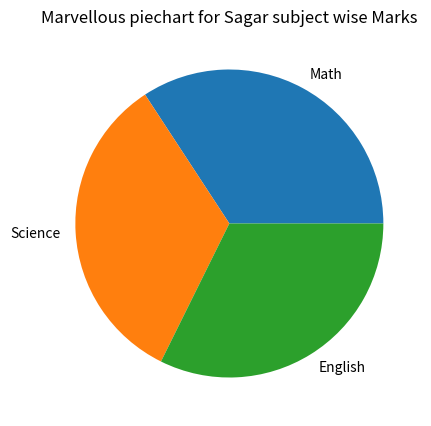
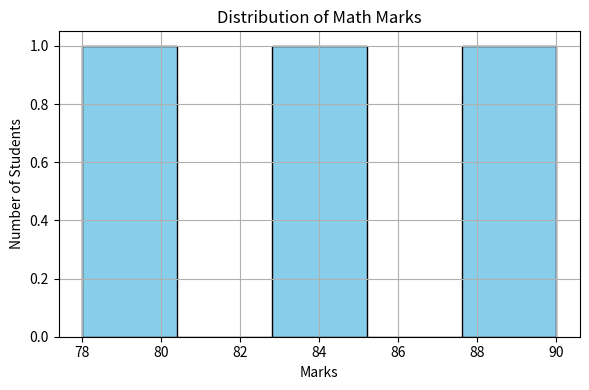

Python code for these plots, in order:

import pandas as pd
import numpy as np
import matplotlib.pyplot as plt

data = {
    'Name':['Amit','Sagar','Pooja'],
    'Math':[85,90,78],
    'Science':[92,88,80],
    'English':[75,85,82],
    'Gender':['Male','Male','Female']

}
df = pd.DataFrame(data)

#Min-Max scaling
#FORMULA = Normalized value = x-min/max-min
print("Min-Max scaling for maths scores")
df['Math_Normalized'] = (df['Math']-df['Math'].min()) / (df['Math'].max()-df['Math'].min())
#updated daframe
print(df[['Name','Math','Math_Normalized']])

print("Add a Gender Column")
#df['Gender'] = ['Male','Male','Female']
#One-Hot encode
df_encoded = pd.get_dummies(df,columns=['Gender'],dtype=int)
print(df_encoded)

print("group students by gender Average Marks ")
avg_marks_by_group = df.groupby('Gender')[['Math','Science','English']].mean()
print(avg_marks_by_group)

print("Pot pie Chart for Sagar marks")
Sagar_marks = df[df['Name'] == 'Sagar'][['Math','Science','English']].iloc[0]
#plt.pie(df["Sagar"] ,color='skyblue',edgecolor = 'black')
plt.figure(figsize = (8,5))
plt.pie(Sagar_marks,labels=Sagar_marks.index)
plt.title("Marvellous piechart for Sagar subject wise Marks")
plt.show()

print("add Total Column")
df['Total'] = df[['Math','Science','English']].sum(axis=1)
#updated dataframe
print(df)

print("Status")
df['Status'] = np.where(df['Total'] > 250, 'Pass', 'Fail')
print(df[['Name', 'Total', 'Status']])

print("count how many student passed")
pass_count = df[df['Status'] == 'Pass'].shape[0]
print("Number of students who passed:", pass_count)

df.to_csv('final_student_data.csv', index=False)
print("Data exported to 'final_student_data.csv'")

print("Histogram")
plt.figure(figsize=(6,4))
plt.hist(df['Math'], bins=5, color='skyblue', edgecolor='black')
plt.title('Distribution of Math Marks')
plt.xlabel('Marks')
plt.ylabel('Number of Students')
plt.grid(True)
plt.tight_layout()
plt.show()
